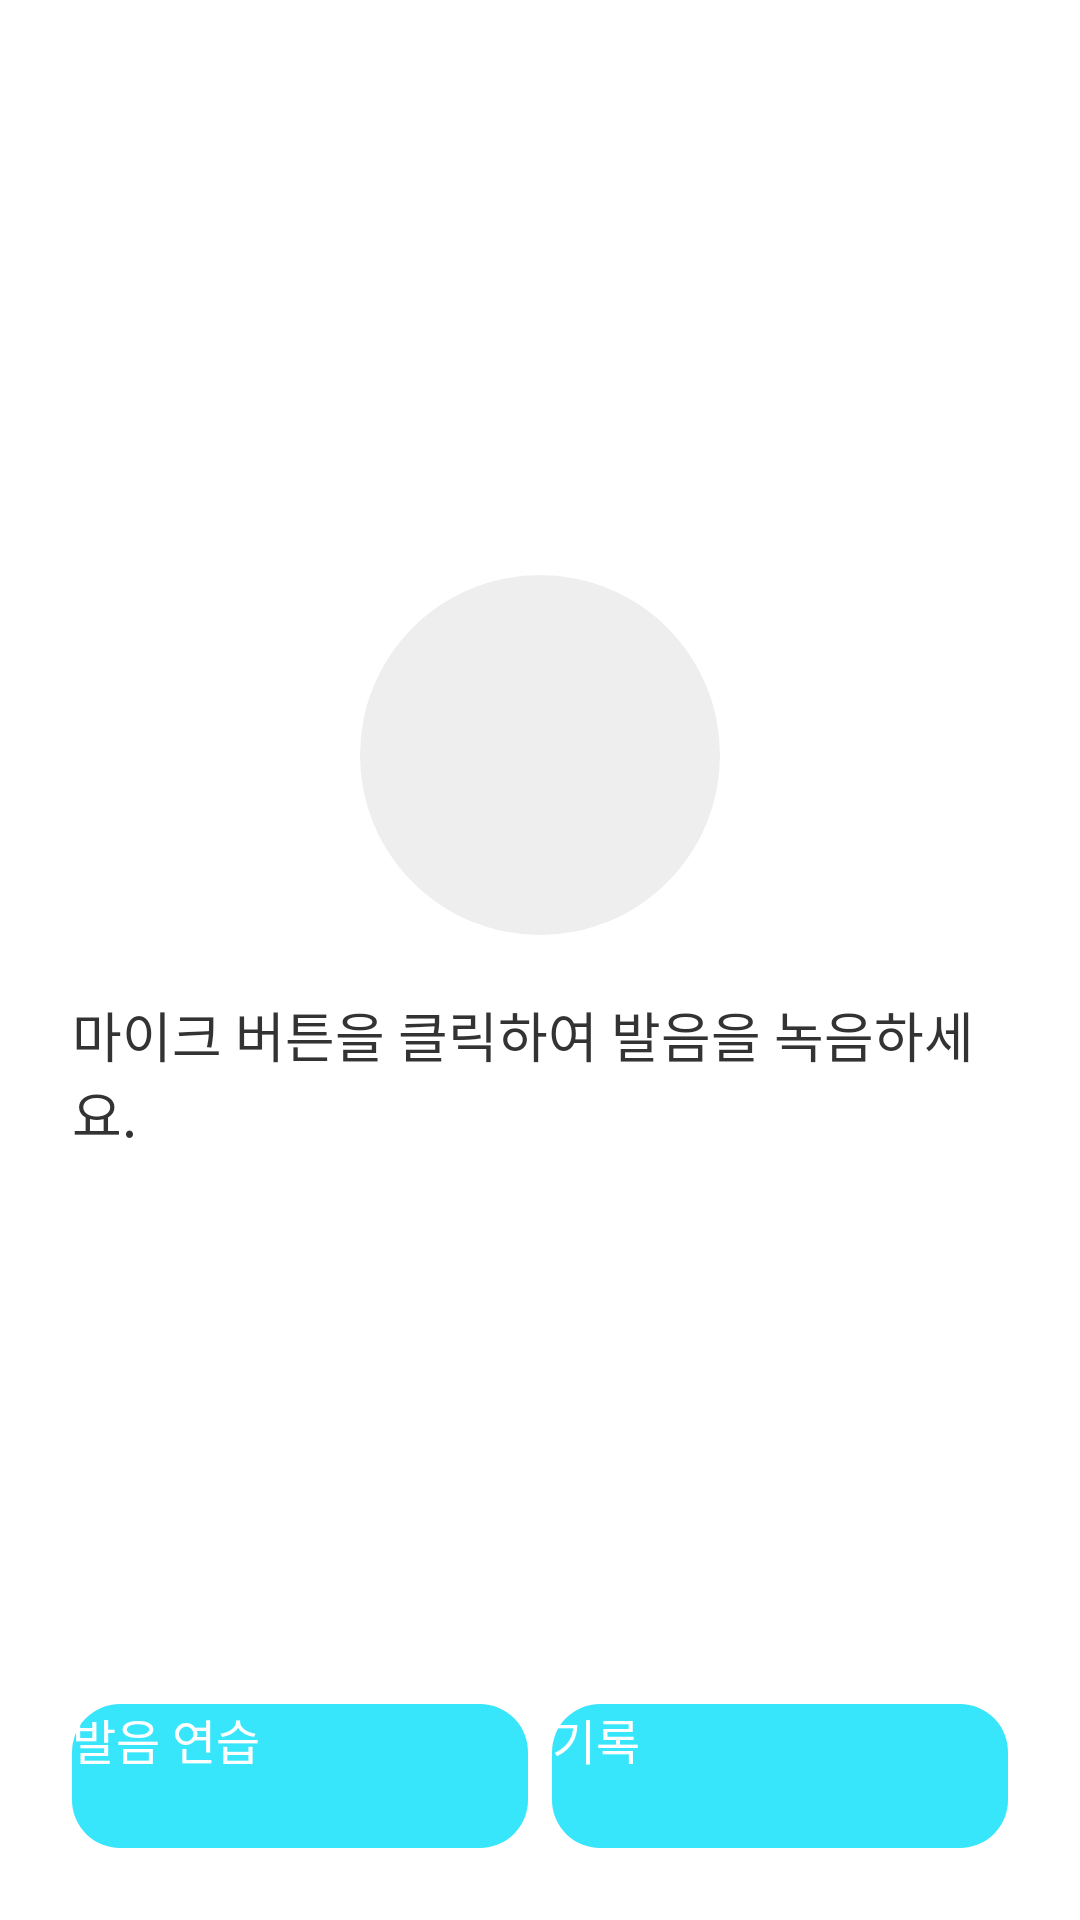

Here is an Android app screen rendered from its layout file. Give the layout XML and the strings, colors and styles it references.
<!-- AndroidManifest.xml: application theme Theme.AndroidLab2 -->
<!-- res/layout/activity_pronunciation.xml -->
<?xml version="1.0" encoding="utf-8"?>
<LinearLayout xmlns:android="http://schemas.android.com/apk/res/android"
    android:layout_width="match_parent"
    android:layout_height="match_parent"
    android:orientation="vertical"
    android:gravity="center"
    android:background="#FFFFFF"
    android:padding="24dp">

    

    <View
        android:layout_width="match_parent"
        android:layout_height="0dp"
        android:layout_weight="1" />

    <ImageButton
        android:id="@+id/mic_button"
        android:layout_width="120dp"
        android:layout_height="120dp"
        android:src="@drawable/ic_voice"
        android:background="@drawable/rounded_button_background"
        android:contentDescription="녹음 시작 버튼"
        android:scaleType="fitCenter"
        android:elevation="6dp"
        android:padding="16dp" />

    
    <TextView
        android:id="@+id/recording_instruction"
        android:layout_width="wrap_content"
        android:layout_height="wrap_content"
        android:text="마이크 버튼을 클릭하여 발음을 녹음하세요."
        android:textSize="18sp"
        android:textColor="#333333"
        android:layout_marginTop="20dp"
        android:textAlignment="center" />

    <View
        android:layout_width="match_parent"
        android:layout_height="0dp"
        android:layout_weight="1"/>

    
    <LinearLayout
        android:layout_width="match_parent"
        android:layout_height="wrap_content"
        android:orientation="horizontal"
        android:gravity="center"
        android:layout_marginTop="16dp">

        <Button
            android:id="@+id/pronunciation_button"
            android:layout_width="0dp"
            android:layout_height="48dp"
            android:layout_weight="1"
            android:text="발음 연습"
            android:background="@drawable/rounded_button_blue"
            android:textColor="@android:color/white"
            android:textSize="16sp"
            android:layout_marginEnd="8dp" />

        <Button
            android:id="@+id/recordings_list_button"
            android:layout_width="0dp"
            android:layout_height="48dp"
            android:layout_weight="1"
            android:text="기록"
            android:background="@drawable/rounded_button_blue"
            android:textColor="@android:color/white"
            android:textSize="16sp" />
        </LinearLayout>
</LinearLayout>
<!-- resources referenced by this layout -->
<resources>
  <!-- drawable rounded_button_background (drawable) -->
  <?xml version="1.0" encoding="utf-8"?>
  <shape xmlns:android="http://schemas.android.com/apk/res/android" android:shape="oval">
      <solid android:color="#EEEEEE"/>
      <size android:width="120dp" android:height="120dp" />
  </shape>
  <!-- drawable rounded_button_blue (drawable) -->
  <?xml version="1.0" encoding="utf-8"?>
  <shape xmlns:android="http://schemas.android.com/apk/res/android" android:shape="rectangle">
      <solid android:color="#37E6FB"/>
      <corners android:radius="16dp"/>
  </shape>
</resources>
